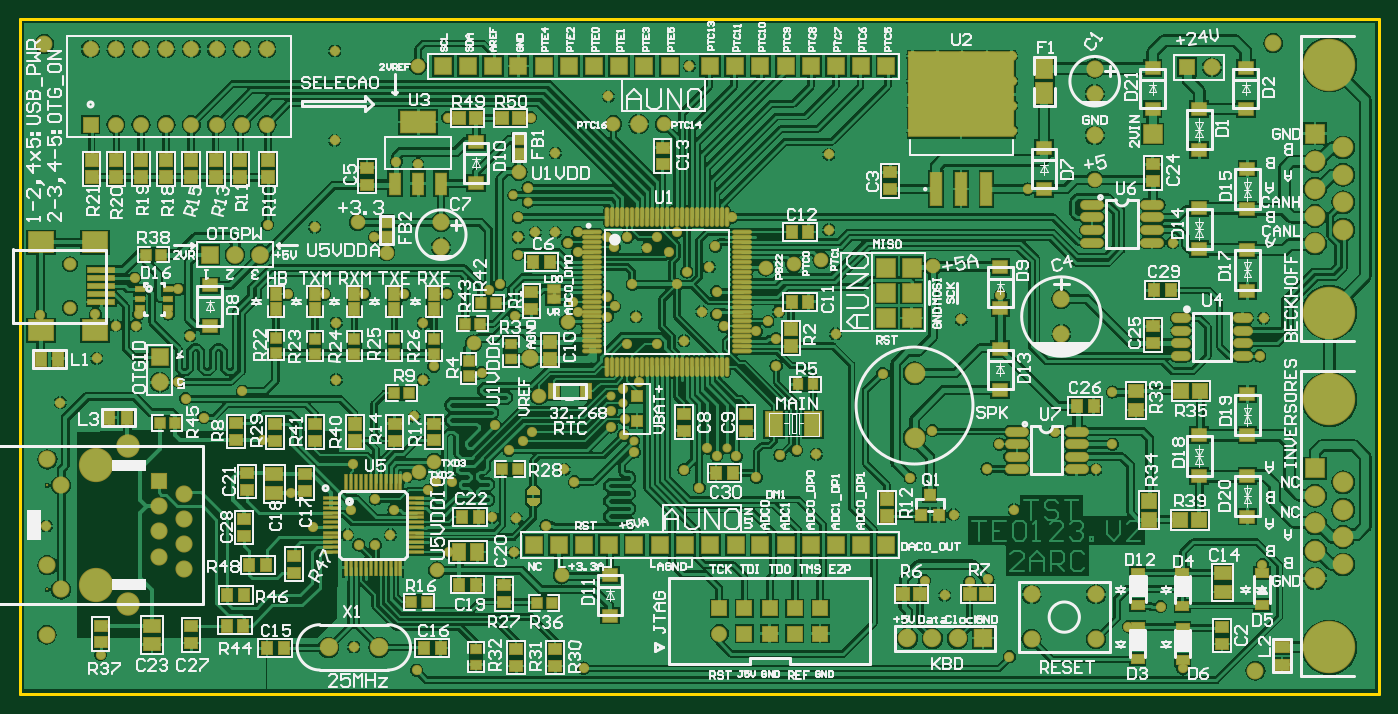
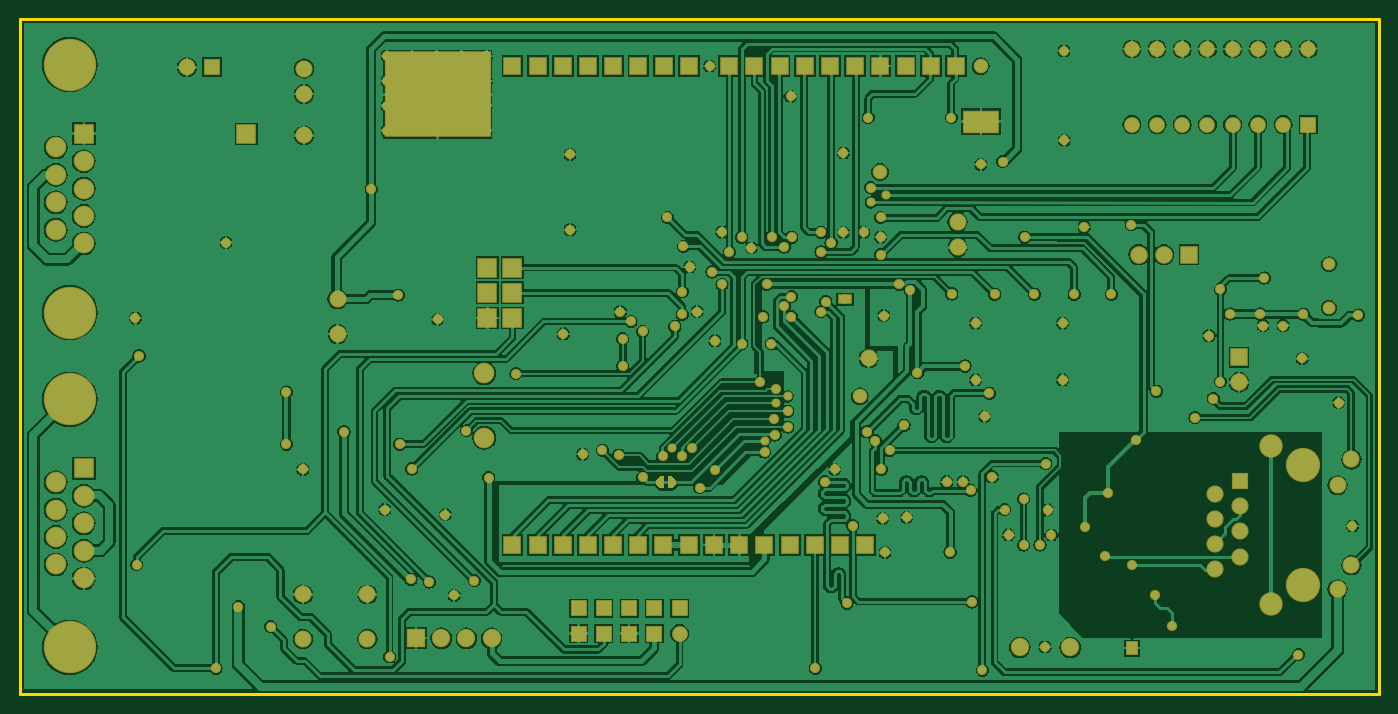
Circuit board: 9 layer files. Board 137.0 x 68.0 mm.
- bottom_copper: TE0123.V2_Placa_2022-08-20.GBL (163245 bytes)
- bottom_silk: TE0123.V2_Placa_2022-08-20.GBO (269 bytes)
- paste: TE0123.V2_Placa_2022-08-20.GBP (727 bytes)
- bottom_mask: TE0123.V2_Placa_2022-08-20.GBS (8707 bytes)
- outline: TE0123.V2_Placa_2022-08-20.GKO (429 bytes)
- top_copper: TE0123.V2_Placa_2022-08-20.GTL (247751 bytes)
- top_silk: TE0123.V2_Placa_2022-08-20.GTO (121740 bytes)
- paste: TE0123.V2_Placa_2022-08-20.GTP (10458 bytes)
- top_mask: TE0123.V2_Placa_2022-08-20.GTS (18409 bytes)

=== bottom_copper: TE0123.V2_Placa_2022-08-20.GBL (163245 bytes, source omitted) ===
=== bottom_silk: TE0123.V2_Placa_2022-08-20.GBO ===
G04*
G04 #@! TF.GenerationSoftware,Altium Limited,Altium Designer,20.1.7 (139)*
G04*
G04 Layer_Color=32896*
%FSLAX25Y25*%
%MOIN*%
G70*
G04*
G04 #@! TF.SameCoordinates,24E638B0-66B5-4ADB-958A-7C5563F4B5AF*
G04*
G04*
G04 #@! TF.FilePolarity,Positive*
G04*
G01*
G75*
M02*

=== paste: TE0123.V2_Placa_2022-08-20.GBP ===
G04*
G04 #@! TF.GenerationSoftware,Altium Limited,Altium Designer,20.1.7 (139)*
G04*
G04 Layer_Color=128*
%FSLAX25Y25*%
%MOIN*%
G70*
G04*
G04 #@! TF.SameCoordinates,24E638B0-66B5-4ADB-958A-7C5563F4B5AF*
G04*
G04*
G04 #@! TF.FilePolarity,Positive*
G04*
G01*
G75*
%ADD30R,0.05000X0.03000*%
%ADD33R,0.04330X0.04720*%
%ADD60R,0.41350X0.33150*%
%ADD62R,0.13800X0.08500*%
G36*
X444970Y238160D02*
X443300D01*
X441720Y236590D01*
Y234810D01*
X443300Y233240D01*
X444970D01*
Y238160D01*
D02*
G37*
G36*
X446350Y233240D02*
X448020D01*
X449600Y234860D01*
Y236640D01*
X448020Y238160D01*
X446350D01*
Y233240D01*
D02*
G37*
D30*
X374800Y308300D02*
D03*
D33*
X260805Y169800D02*
D03*
D60*
X536312Y389619D02*
D03*
D62*
X320800Y378800D02*
D03*
M02*

=== bottom_mask: TE0123.V2_Placa_2022-08-20.GBS (8707 bytes, source omitted) ===
=== outline: TE0123.V2_Placa_2022-08-20.GKO ===
G04*
G04 #@! TF.GenerationSoftware,Altium Limited,Altium Designer,20.1.7 (139)*
G04*
G04 Layer_Color=16711935*
%FSLAX25Y25*%
%MOIN*%
G70*
G04*
G04 #@! TF.SameCoordinates,24E638B0-66B5-4ADB-958A-7C5563F4B5AF*
G04*
G04*
G04 #@! TF.FilePolarity,Positive*
G04*
G01*
G75*
%ADD12C,0.01000*%
D12*
X162790Y419300D02*
X702160D01*
Y151600D02*
Y419300D01*
X162790Y151600D02*
X702160D01*
X162790D02*
Y222060D01*
Y407700D01*
Y419300D01*
M02*

=== top_copper: TE0123.V2_Placa_2022-08-20.GTL (247751 bytes, source omitted) ===
=== top_silk: TE0123.V2_Placa_2022-08-20.GTO (121740 bytes, source omitted) ===
=== paste: TE0123.V2_Placa_2022-08-20.GTP (10458 bytes, source omitted) ===
=== top_mask: TE0123.V2_Placa_2022-08-20.GTS (18409 bytes, source omitted) ===
